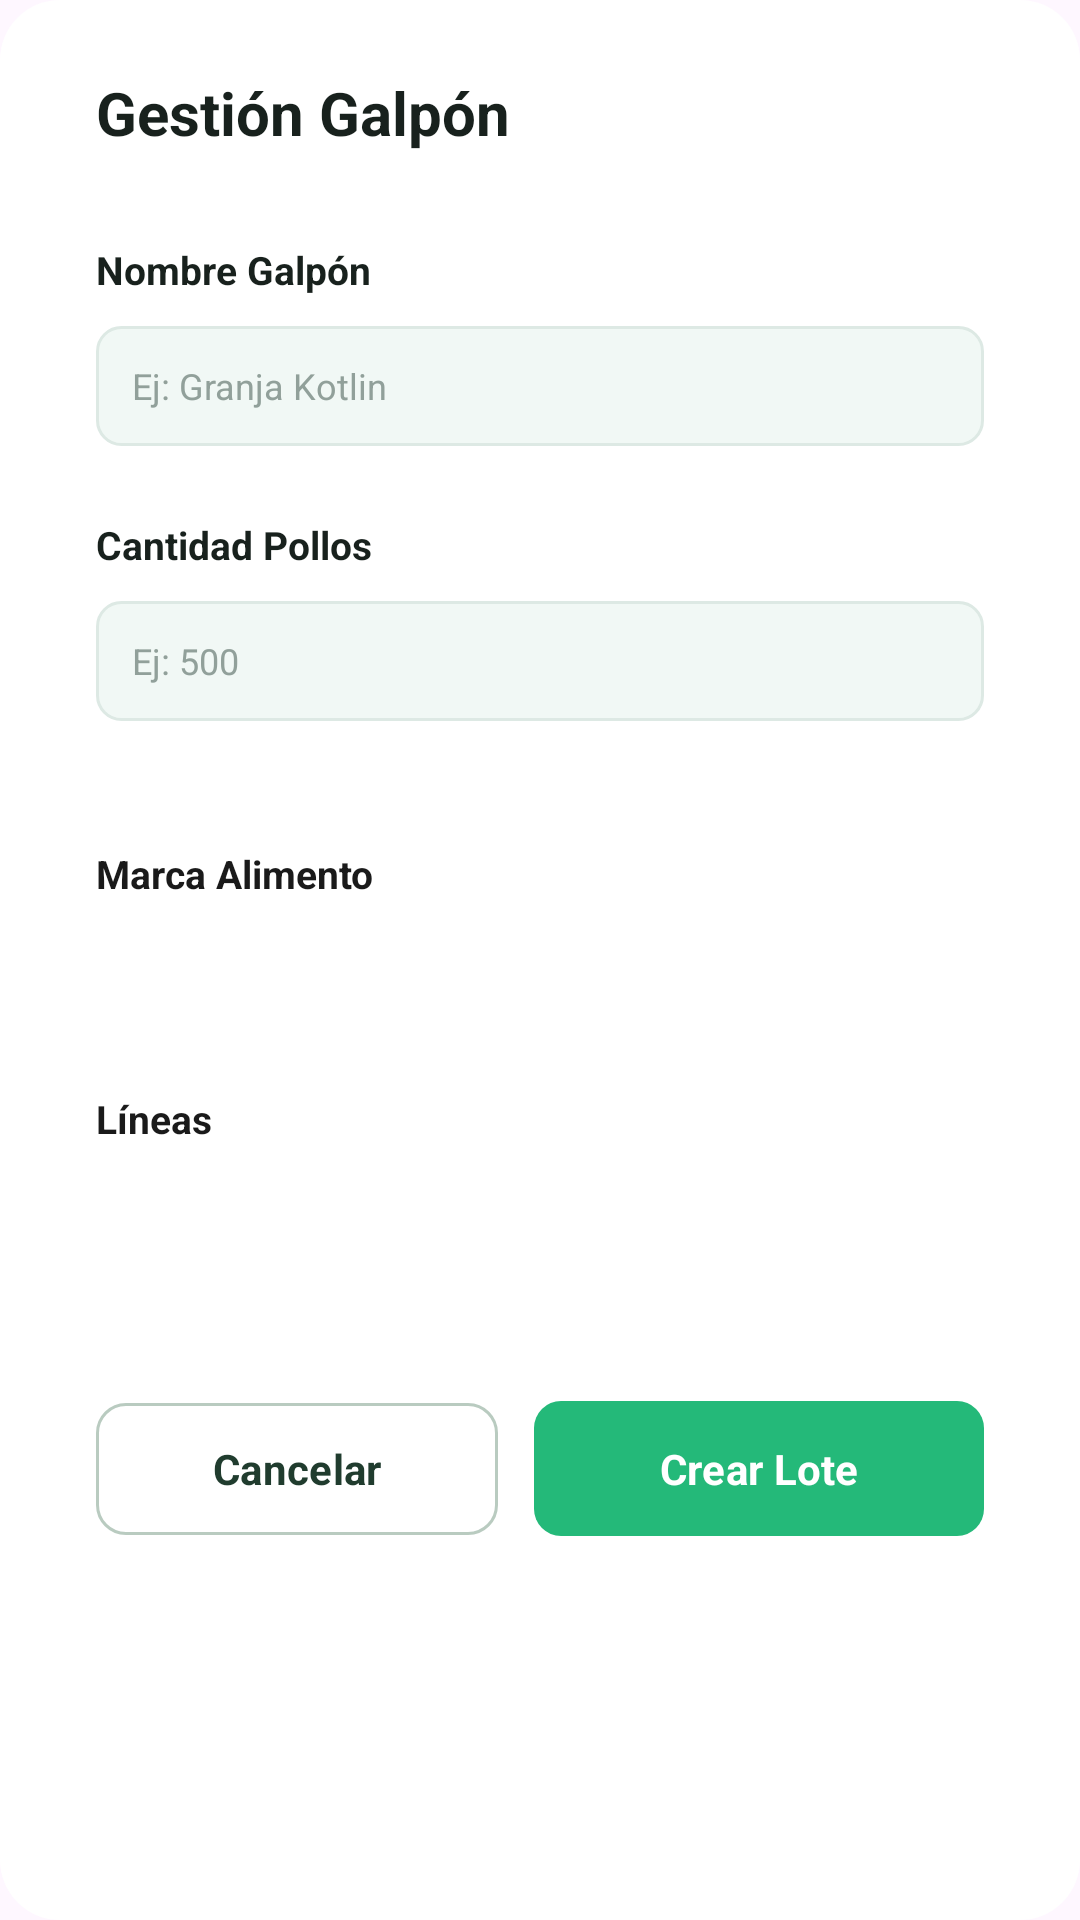

Produce the Android XML layout that renders to this screen, including the resource entries it uses.
<!-- AndroidManifest.xml: application theme Theme.Avisensandroid -->
<!-- res/layout/r01_registrar_galpon.xml -->
<?xml version="1.0" encoding="utf-8"?>
<LinearLayout xmlns:android="http://schemas.android.com/apk/res/android"
    xmlns:app="http://schemas.android.com/apk/res-auto"
    android:id="@+id/dialogContainer"
    android:layout_width="match_parent"
    android:layout_height="wrap_content"
    android:background="@drawable/bg_dialog_gestion_galpon"
    android:orientation="vertical"
    android:paddingStart="32dp"
    android:paddingTop="24dp"
    android:paddingEnd="32dp"
    android:paddingBottom="22dp">

    
    
    

    <TextView
        android:layout_width="match_parent"
        android:layout_height="wrap_content"
        android:layout_marginBottom="30dp"
        android:text="Gestión Galpón"
        android:textColor="@color/adaptive_text_18211d"
        android:textSize="20sp"
        android:textStyle="bold" />

    
    
    

    <TextView
        android:layout_width="match_parent"
        android:layout_height="wrap_content"
        android:layout_marginBottom="10dp"
        android:text="Nombre Galpón"
        android:textColor="@color/adaptive_text_18211d"
        android:textSize="13sp"
        android:textStyle="bold" />

    <EditText
        android:id="@+id/edtNombreGalpon"
        android:layout_width="match_parent"
        android:layout_height="40dp"
        android:layout_marginBottom="24dp"
        android:background="@drawable/bg_input_galpon"
        android:fontFamily="sans-serif-medium"
        android:hint="Ej: Granja Kotlin"
        android:paddingStart="12dp"
        android:paddingEnd="12dp"
        android:singleLine="true"
        android:textColor="@color/adaptive_text_000000"
        android:textColorHint="@color/adaptive_text_91a09a"
        android:textSize="12sp" />

    
    
    

    <TextView
        android:layout_width="match_parent"
        android:layout_height="wrap_content"
        android:layout_marginBottom="10dp"
        android:text="Cantidad Pollos"
        android:textColor="@color/adaptive_text_18211d"
        android:textSize="13sp"
        android:textStyle="bold" />

    <EditText
        android:id="@+id/edtCantidadPollos"
        android:layout_width="match_parent"
        android:layout_height="40dp"
        android:layout_marginBottom="24dp"
        android:background="@drawable/bg_input_galpon"
        android:fontFamily="sans-serif-medium"
        android:hint="Ej: 500"
        android:inputType="number"
        android:paddingStart="12dp"
        android:paddingEnd="12dp"
        android:singleLine="true"
        android:textColor="@color/adaptive_text_000000"
        android:textColorHint="@color/adaptive_text_91a09a"
        android:textSize="12sp" />

    
    
    

    <TextView
        android:layout_width="wrap_content"
        android:layout_height="wrap_content"
        android:layout_marginTop="18dp"
        android:text="Marca Alimento"
        android:textColor="@color/text_primary"
        android:textSize="13sp"
        android:textStyle="bold" />

    <FrameLayout
        android:layout_width="match_parent"
        android:layout_height="40dp"
        android:layout_marginTop="6dp"
        android:background="@drawable/bg_spinner_galpon">

        <Spinner
            android:id="@+id/spinnerMarcaAlimento"
            android:layout_width="match_parent"
            android:layout_height="match_parent"
            android:background="@android:color/transparent"
            android:paddingStart="14dp"
            android:paddingEnd="14dp"
            android:spinnerMode="dropdown"
            android:textColor="@color/adaptive_text_000000" />

    </FrameLayout>

    
    
    

    <TextView
        android:layout_width="wrap_content"
        android:layout_height="wrap_content"
        android:layout_marginTop="18dp"
        android:text="Líneas"
        android:textColor="@color/text_primary"
        android:textSize="13sp"
        android:textStyle="bold" />

    <FrameLayout
        android:layout_width="match_parent"
        android:layout_height="40dp"
        android:layout_marginTop="12dp"
        android:layout_marginBottom="30dp"
        android:background="@drawable/bg_spinner_galpon">

        <Spinner
            android:id="@+id/spinnerLineas"
            android:layout_width="match_parent"
            android:layout_height="match_parent"
            android:background="@android:color/transparent"
            android:paddingStart="14dp"
            android:paddingEnd="14dp"
            android:spinnerMode="dropdown"
            android:textColor="@color/adaptive_text_000000" />

    </FrameLayout>

    
    
    

    <LinearLayout
        android:layout_width="match_parent"
        android:layout_height="52dp"
        android:gravity="center"
        android:orientation="horizontal">

        


        

        <com.google.android.material.button.MaterialButton
            android:id="@+id/btnCancelarGalpon"
            android:layout_width="151dp"
            android:layout_height="match_parent"
            android:layout_marginEnd="6dp"
            android:layout_weight="40"
            android:text="Cancelar"
            android:textAllCaps="false"
            android:textColor="@color/cancel_text"
            android:textSize="14sp"
            android:textStyle="bold"
            app:backgroundTint="@color/cancel_background"
            app:cornerRadius="10dp"
            app:strokeColor="@color/cancel_stroke"
            app:strokeWidth="1dp" />

        <com.google.android.material.button.MaterialButton
            android:id="@+id/btnCrearLote"
            android:layout_width="150dp"
            android:layout_height="45dp"
            android:layout_marginStart="6dp"
            android:background="@drawable/bg_boton_verde"
            android:text="Crear Lote"
            android:textAllCaps="false"
            android:textColor="@android:color/white"
            android:textSize="14sp"
            android:textStyle="bold"
            app:backgroundTint="@null"
            app:cornerRadius="10dp"
            app:rippleColor="#24845D"
            app:strokeWidth="0dp" />

    </LinearLayout>

</LinearLayout>
<!-- resources referenced by this layout -->
<resources>
  <color name="adaptive_text_000000">#000000</color>
  <color name="adaptive_text_18211d">#18211D</color>
  <color name="adaptive_text_91a09a">#91A09A</color>
  <color name="cancel_background">#FFFFFF</color>
  <color name="cancel_stroke">#B9CBC0</color>
  <color name="cancel_text">#203C2E</color>
  <color name="text_primary">#1A1A1A</color>
  <!-- drawable bg_boton_verde (drawable) -->
  <?xml version="1.0" encoding="utf-8"?>
  <shape xmlns:android="http://schemas.android.com/apk/res/android"
      android:shape="rectangle">
  
      <solid android:color="#24B979" />
  
      <corners android:radius="9dp" />
  
  </shape>
  <!-- drawable bg_dialog_gestion_galpon (drawable) -->
  <?xml version="1.0" encoding="utf-8"?>
  <shape xmlns:android="http://schemas.android.com/apk/res/android">
  
      <solid android:color="#FFFFFF" />
  
      <corners android:radius="20dp" />
  
  </shape>
  <!-- drawable bg_input_galpon (drawable) -->
  <?xml version="1.0" encoding="utf-8"?>
  <shape xmlns:android="http://schemas.android.com/apk/res/android">
  
      <solid android:color="#F1F8F5" />
  
      <stroke
          android:width="1dp"
          android:color="#DDE9E4" />
  
      <corners android:radius="8dp" />
  
  </shape>
  <style name="Theme.Avisensandroid" parent="Base.Theme.Avisensandroid" />
  <style name="Base.Theme.Avisensandroid" parent="Theme.Material3.DayNight.NoActionBar">
          
          
          <item name="android:fontFamily">sans-serif</item>
          <item name="fontFamily">sans-serif</item>
          <item name="colorSecondaryContainer">@color/nav_indicator_bg</item>
      </style>
  <color name="nav_indicator_bg">#35483D</color>
</resources>
